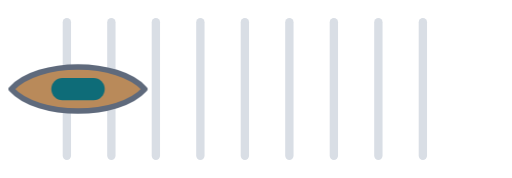
t = 0.00 s
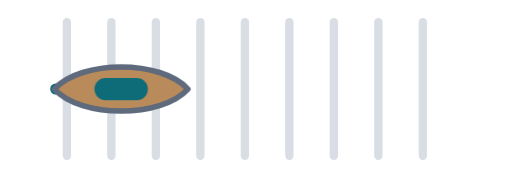
t = 0.20 s
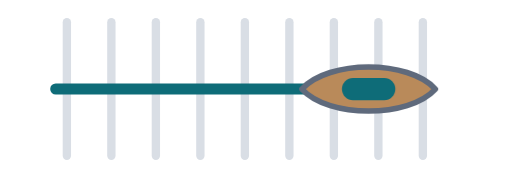
t = 0.60 s
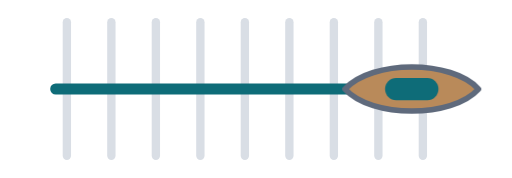
t = 0.80 s
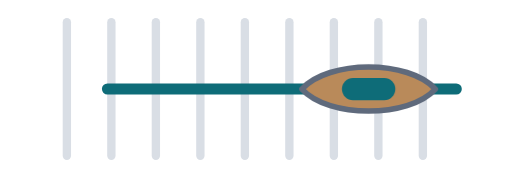
t = 1.00 s
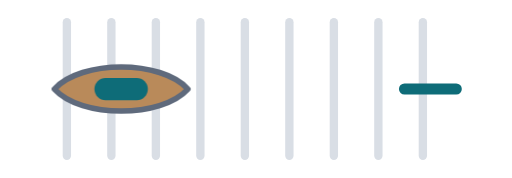
t = 1.40 s

The animated SVG that drew these frames (rendered in a browser with its animation timeline set to each time). Animation: 2 CSS @keyframes rules; one cycle of 1.60 s, repeats indefinitely.

<svg xmlns="http://www.w3.org/2000/svg" viewBox="0 0 184 64" width="184" height="64" role="img" aria-label="Working" fill="none" stroke-linecap="round" stroke-linejoin="round"><style>@keyframes plait-throw{0%,100%{transform:translateX(0)}50%{transform:translateX(120px)}}@keyframes plait-pick{0%{stroke-dashoffset:144}50%{stroke-dashoffset:0}100%{stroke-dashoffset:-144}}.plait-s{animation:plait-throw 1.6s ease-in-out infinite}.plait-p{stroke-dasharray:144;animation:plait-pick 1.6s ease-in-out infinite}@media (prefers-reduced-motion:reduce){.plait-s,.plait-p{animation:none}.plait-p{stroke-dasharray:none}}</style><path d="M24 8V56" stroke="var(--line, #d9dee5)" stroke-width="3"/><path d="M40 8V56" stroke="var(--line, #d9dee5)" stroke-width="3"/><path d="M56 8V56" stroke="var(--line, #d9dee5)" stroke-width="3"/><path d="M72 8V56" stroke="var(--line, #d9dee5)" stroke-width="3"/><path d="M88 8V56" stroke="var(--line, #d9dee5)" stroke-width="3"/><path d="M104 8V56" stroke="var(--line, #d9dee5)" stroke-width="3"/><path d="M120 8V56" stroke="var(--line, #d9dee5)" stroke-width="3"/><path d="M136 8V56" stroke="var(--line, #d9dee5)" stroke-width="3"/><path d="M152 8V56" stroke="var(--line, #d9dee5)" stroke-width="3"/><path class="plait-p" d="M20 32H164" stroke="var(--thread-teal, #0e6c78)" stroke-width="4"/><g class="plait-s"><path d="M4 32C13.6 21.44 42.4 21.44 52 32C42.4 42.56 13.6 42.56 4 32Z" fill="var(--wood, #b98a5a)" stroke="var(--muted, #5f6a7c)" stroke-width="2"/><rect x="18.4" y="27.99" width="19.2" height="8.03" rx="4.01" fill="var(--thread-teal, #0e6c78)"/></g></svg>
